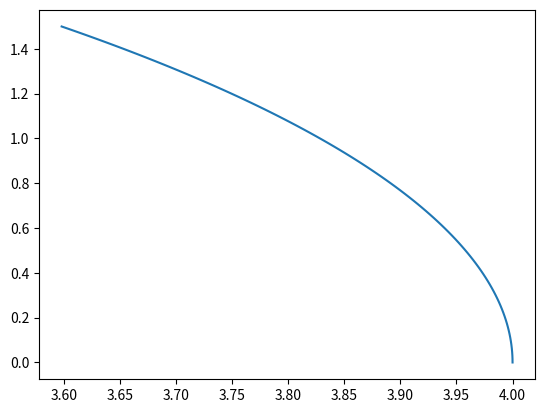

Source code (Python):
#!/usr/bin/python3
from math import sqrt, pi, sin, cos
import numpy as np
import matplotlib.pyplot as plt
    

def distance(p1, p2):
    return sqrt( pow(abs(p1[0] - p2[0]), 2) + 
          pow(abs(p1[1] - p2[1]), 2) + 
          pow(abs(p1[2] - p2[2]), 2) )


def circle(center, radius, npoints, max_angle=2*pi):
    points = np.linspace(0, max_angle, npoints)
    
    # rotate in xy plane
    vals = np.array([ [radius * cos(x), radius * sin(x), 0] for x in points])
    vals += center
    
    return vals


# rotate in xz plane, for the bathroom video.
def arc_xz(center, radius, npoints, min_angle, max_angle):
    points = np.linspace(min_angle, max_angle, npoints)
    
    vals = np.array([ [radius * cos(x), 0, radius * sin(x)] for x in points])

    if 1:
      for v in vals:
        print(v)

    vals += center
    return vals


if __name__ == "__main__":
    points = circle([1,0,0], 3, 100, pi/6)
    # slice points
    flatpoints = points[:, :2]
    xlinspace = np.linspace(0, 2 * pi, 100)

    print(distance([0,0,0], [1,0,0]))

    plt.plot(flatpoints[:,0], flatpoints[:,1])
    plt.show()
